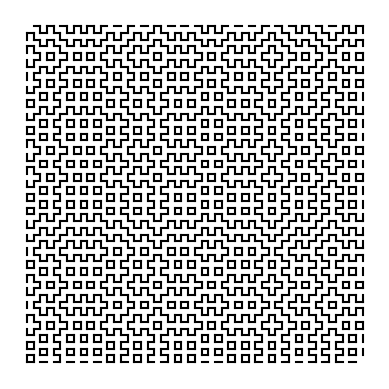

This figure's Python source:
import numpy as np
import matplotlib.pyplot as plt

def random_numbers(n):
    '''
    generates random n 0 or 1
    ''' 
    return [np.random.randint(0,2) for _ in range(n)]

def create_lines(val,n):
    '''
    generates an array that contains empty or filled lines for given value and length
    '''
    
    # if the given value is 0, the line starts with empty line and continues with filled line 
    # otherwise, starts with filled line and continues with empty line
    # this process repeats itself
    # to find the number of repeat, we simply find the next even integer (we add 1)
    # because the length of repeating part is 2 and we want to create at least n line
    # then we return the 0th to nth values of repeated list
    # 0 represents the empty line, 1 represents the filled line
    repeat = (n // 2) + 1

    if val == 0:
        return ([0,1]*repeat)[0:n]
    else:
        return ([1,0]*repeat)[0:n]

def stack_lines(n,m):
    '''
    creates lines from random numbers for given length and size
    '''

    return [create_lines(i,n) for i in random_numbers(m+1)]

def draw_hline(lines,y,color,ax):
    # draw a horizontal line
    [ax.plot([i, i + 1],[y,y],color=color) for i,v in enumerate(lines) if v == 1]

def draw_hlines(stack_lines,color,ax):
    # draw horizontal lines
    [draw_hline(line,y,color,ax) for y,line in enumerate(stack_lines)]

def draw_vline(lines,x,color,ax):
    # draw a vertical line
    [ax.plot([x,x],[i, i + 1],color=color) for i,v in enumerate(lines) if v == 1]
        
def draw_vlines(stack_lines,color,ax):
    # draw vertical lines
    [draw_vline(line,x,color,ax) for x,line in enumerate(stack_lines)]
        

def hitomezashi(x,y,colorx="k",colory="k",save=True,file_name="hitomezashi-stitch.png",dpi=120):
    # creates hitomezashi stitch image for given x and y size
    # color is black by default for both vertical and horizontal lines
    # it saves the generated image to hitomezashi-stitch.png in current folder by default
    # the dpi is equal to 120 by default for generating HD images
    fig,ax = plt.subplots()
    ax.set_aspect(y/x)
 
    draw_hlines(stack_lines(x,y),colorx,ax)
    draw_vlines(stack_lines(y,x),colory,ax)
    plt.axis("off")
    if save:
        plt.savefig(file_name,dpi=dpi)
    plt.show()

hitomezashi(50,50)